Run: headless pygame with SDL's dummy video driver; simulated clock (each Clock.tick advances the game by its frame time, no real sleeping); random seed 0; keys injected as events and as key.get_pressed() state; no mouse input.
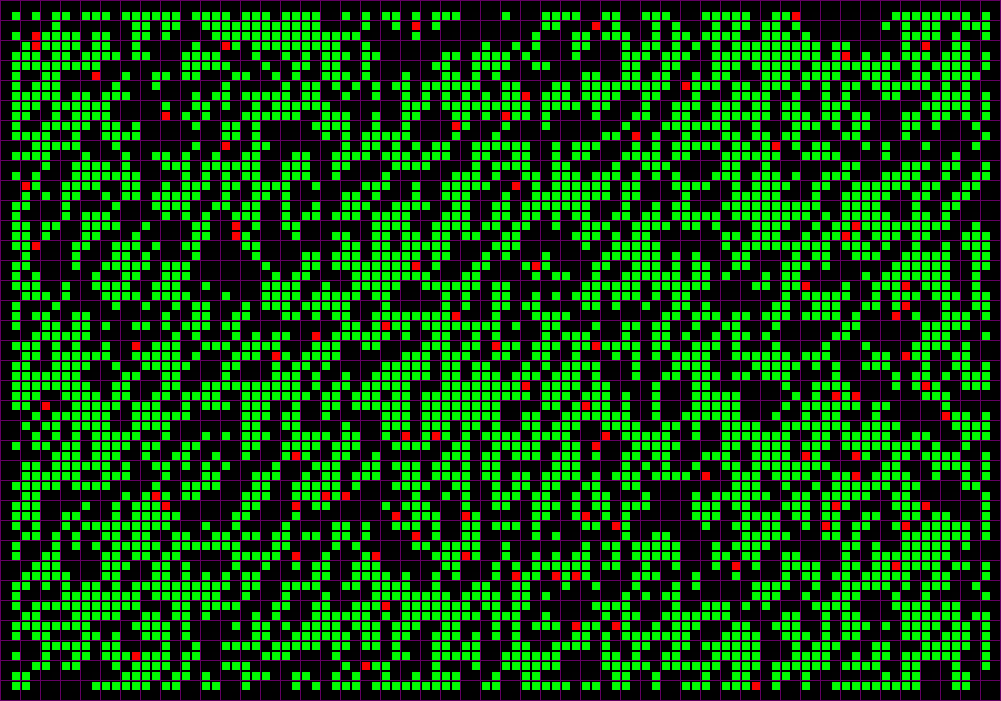
Frame 1 of 2 · flips 1–60 · no input
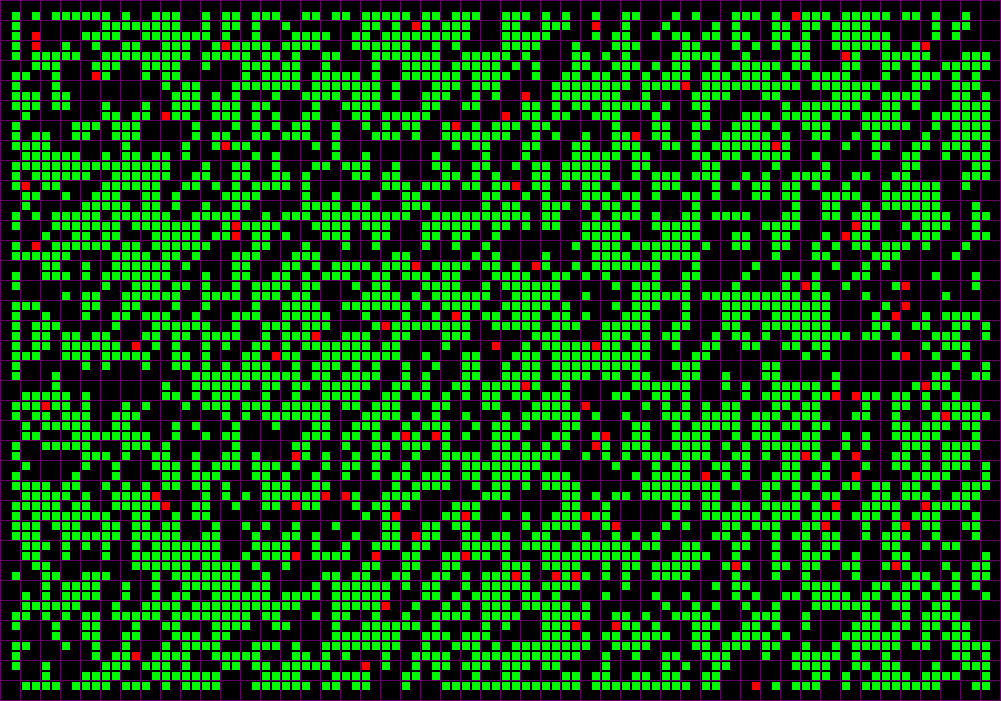
Frame 2 of 2 · flips 61–180 · tapped SPACE, RETURN · held RIGHT (→), D

The pygame program that drew these frames:

import copy
import random
import pygame as pg
from random import randint


width_count, height_count = 100, 70
size = 10
resolution = width, height = width_count * size + 1, height_count * size + 1
FPS = 1


screen = pg.display.set_mode(resolution)
clock = pg.time.Clock()


next_blocks_stage = [[0 for _ in range(width_count)] for _ in range(height_count)]
blocks_victim = [[random.choice([0, 1]) for _ in range(width_count)] for _ in range(height_count)]
children = [[0 for _ in range(width_count)] for _ in range(height_count)]
parents = [[0 for _ in range(width_count)] for _ in range(height_count)]
#parents2 = [[0 for _ in range(width_count)] for _ in range(height_count)]

blocks = [[0 for _ in range(width_count)] for _ in range(height_count)]
predators = [[random.choice([0, 0, 0, 2,0,0,0,0,0,0,0,0,0,0,0,0,0,0,0,0,0,0,0,0,0,0,0,0,0, 0, 0, 0, 0, 0, 0, 0, 0, 0, 0]) for _ in range(width_count)] for _ in range(height_count)]

for i in range(len(blocks_victim)):
    for j in range(len(predators[0])):

        blocks[i][j] = blocks_victim[i][j] + predators[i][j] if (blocks_victim[i][j] + predators[i][j] <= 2) else 0




class Victim:

    def __init__(self, x, y):
        self.x = x
        self.y = y
        self.alive = True
        self.age = 0

    def get_neighbours(self, field, position):
        neighbors = 0

        self.x, self.y = position
        for xs in range(self.x - 1, self.x + 2):
            for ys in range(self.y - 1, self.y + 2):
                if field[ys][xs] == 1:
                    neighbors += 1
        return neighbors - 1

    def reproduction(self, field, position):
        self.x, self.y = position
        neighbors = self.get_neighbours(field, position)

        # Если у клетки меньше двух соседей, то она умирает
        if neighbors == 0:
            self.alive = False
            return 0

        elif neighbors < 2:
            self.alive = False
            return 0
        # Если у клетки больше 8 соседей, то она умирает от перенаселения
        if neighbors == 8:
            self.alive = False
            return 0

        # Если клетка мертва и у нее три живых соседа, она оживает
        if not self.alive and neighbors == 3:
            self.alive = True
            self.age = 0
            return 1

    # Если клетка жива и у нее больше 2 соседей, она продолжает жить
        if self.alive and (neighbors >= 2) and (neighbors <= 7):
            self.age += 1
            if self.age > 100:
                return 0
            return 1


    def die(self, field, position):

        self.x, self.y = position
        neighbors = self.get_neighbours(field, position)

        if neighbors == 0:
            self.alive = False
            return 0

        #elif neighbors == 8 or neighbors == 7:
        #    self.alive = False
        #    return 0

        elif self.age == 100:
            self.alive = False
            return 0

        else:
            self.age += 1
            return 1


class Predator:
    def __init__(self, x, y):
        self.x = x
        self.y = y
        self.color = (30, 30, 30)
        self.age = 0

    def get_neighbours(self, field, position):
        neighbors = 0

        self.x, self.y = position
        for xs in range(self.x - 1, self.x + 2):
            for ys in range(self.y - 1, self.y + 2):
                if field[ys][xs] == 1:
                    neighbors += 1
        return neighbors - 1

    def kill_other(self, field, position):
        self.x, self.y = position
        variants_y = []
        variants_x = []
        if self.get_neighbours(field, position) >= 1:
            for xs in range(self.x - 1, self.x + 2):
                for ys in range(self.y - 1, self.y + 2):
                    if field[ys][xs] == 1:
                        variants_y.append(ys)
                        variants_x.append(xs)
                    else:
                        continue


        if len(variants_y) != 0:
            choose_victim = random.randint(0, len(variants_y) - 1)
            field[variants_y[choose_victim]][variants_x[choose_victim]] = 2
            self.age += 1
            return 0
        else:
            return 1






def right_choice(x, y, field):

    for xs in range(x - 1, x + 2):
        for ys in range(y - 1, y + 2):
            if field[ys][xs] == 0:
                return y - ys, x - xs
            else:
                continue

    else:
        return 0, 0

cnt = 0
while True:
    for event in pg.event.get():
        if event.type == pg.QUIT:
            quit()

    screen.fill(pg.Color('black'))

    [pg.draw.line(screen, (100, 1, 100), (x, 0), (x, height)) for x in range(0, width, size * 2)]
    [pg.draw.line(screen, (100, 1, 100), (0, y), (width, y)) for y in range(0, height, size * 2)]

    for x_block in range(1, width_count - 1):
        for y_block in range(1, height_count - 1):
            if blocks[y_block][x_block] == 1:
                pg.draw.rect(screen, (1, 250, 1), (x_block * size + 2, y_block * size + 2, size - 2, size - 2))
            elif blocks[y_block][x_block] == 0:
                pg.draw.rect(screen, (1, 1, 1), (x_block * size + 2, y_block * size + 2, size - 2, size - 2))

            elif blocks[y_block][x_block] == 2:
                pg.draw.rect(screen, (250, 1, 1), (x_block * size + 2, y_block * size + 2, size - 2, size - 2))
            pos = (x_block, y_block)

            #we need to form right coordinates

            dy, dx = right_choice(x_block, y_block, blocks)
            #print(dy, dx)

            parents[y_block][x_block] = blocks[y_block][x_block] if blocks[y_block][x_block] == 1 else 0
            predators[y_block][x_block] = blocks[y_block][x_block] if blocks[y_block][x_block] == 2 else 0
            children[y_block - dy][x_block - dx] = Victim(x_block, y_block).reproduction(parents, pos)
            # parents2 = parents
            #
            # parents2[y_block][x_block] = Victim(x_block, y_block).die(blocks, pos)
            #
            # if parents2[y_block][x_block] + parents[y_block][x_block] == 2:
            #     parents[y_block][x_block] = 1
            # else:
            #     parents[y_block][x_block] = 0

            if parents[y_block][x_block] + children[y_block][x_block] > 0:
                next_blocks_stage[y_block][x_block] = 1

            next_blocks_stage[y_block][x_block] = Predator(x_block, y_block).kill_other(parents, pos)

            if predators[y_block][x_block] == 2:
                next_blocks_stage[y_block][x_block] = 2


    blocks = copy.deepcopy(next_blocks_stage)

    #print(len(next_blocks_stage))

    clock.tick(FPS)
    pg.display.flip()
